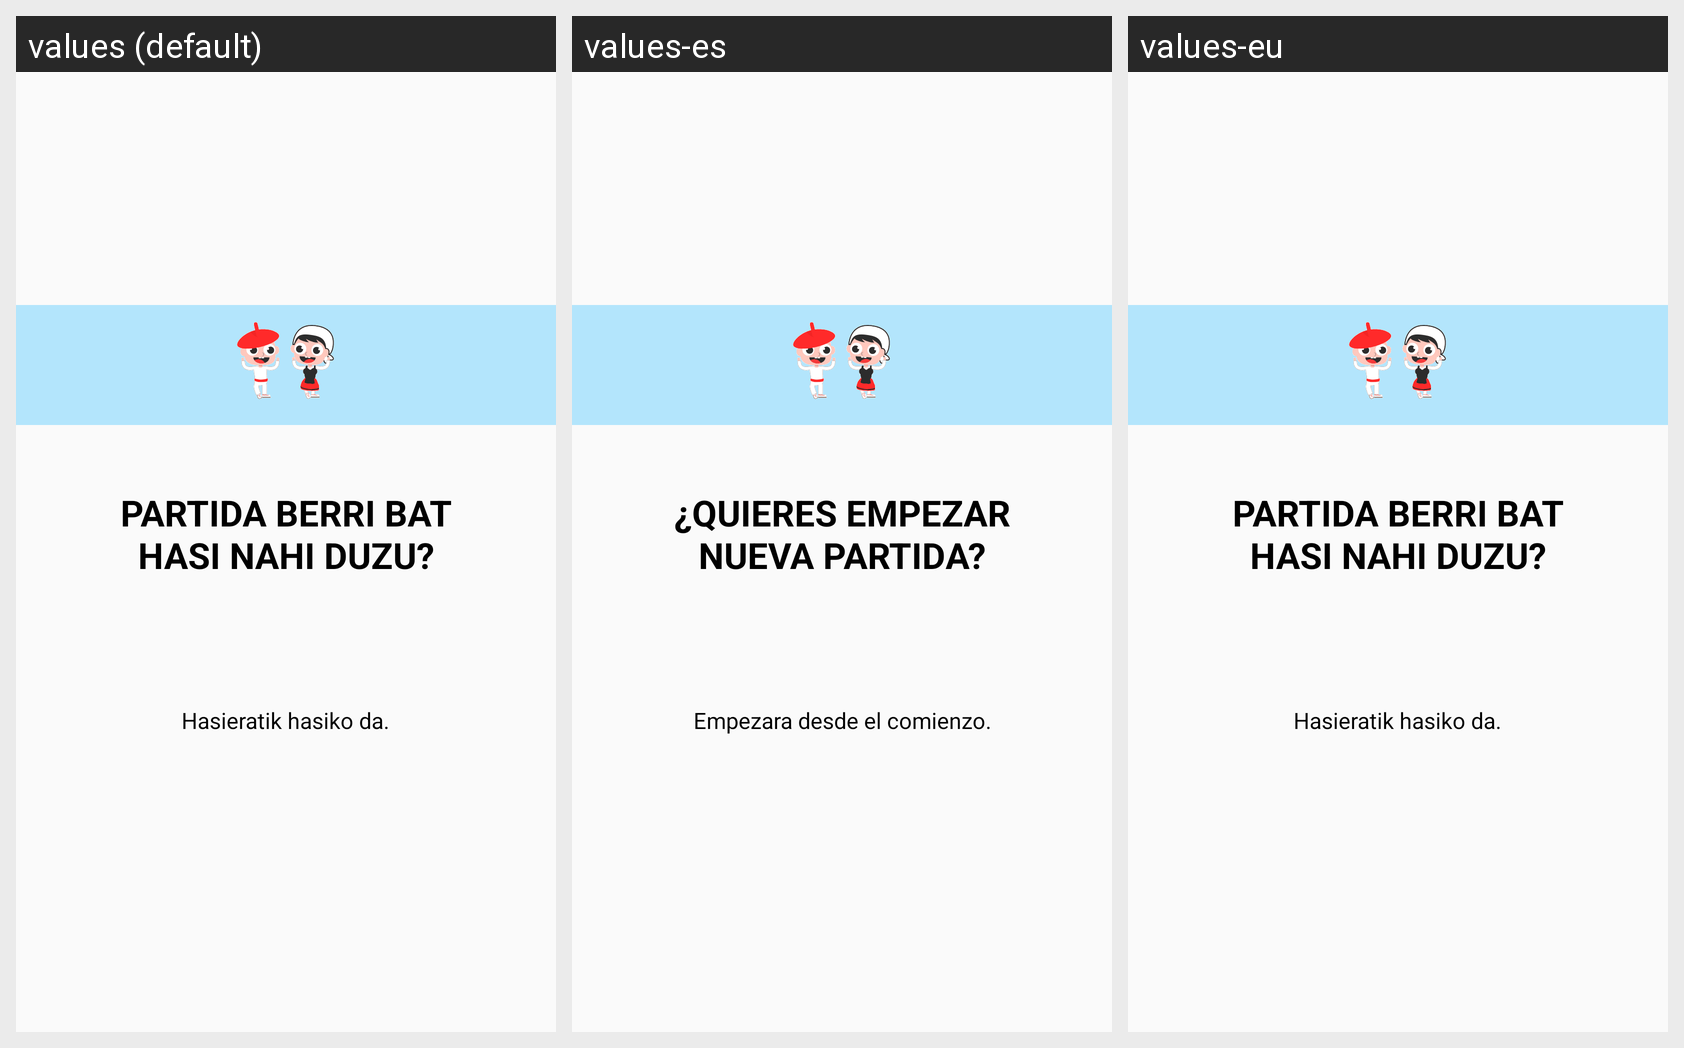

This grid shows one Android layout under several languages. Give, for every string resource on the screen, its name, the default text and each shown locale's text.
Android screen res/layout/l_dialogonuevapartida.xml rendered under 3 locales, left to right: values (default), values-es, values-eu. Device: Nexus 5 (rendered at 1080×1920; each locale shown at half size, 540×960, under a caption strip naming it); theme Theme.BalmApp.
Strings drawn on this screen, with the default value and each locale's value (text and hints the layout hard-codes, and strings that could not be matched under every locale, appear in the picture but are not listed):

nuevapartida
  values: PARTIDA BERRI BAT HASI NAHI DUZU?
  values-es: ¿QUIERES EMPEZAR NUEVA PARTIDA?
  values-eu: PARTIDA BERRI BAT HASI NAHI DUZU?  [not translated; the default value is used]

nuevapartidaEXPLICACION
  values: Hasieratik hasiko da.
  values-es: Empezara desde el comienzo.
  values-eu: Hasieratik hasiko da.  [not translated; the default value is used]
